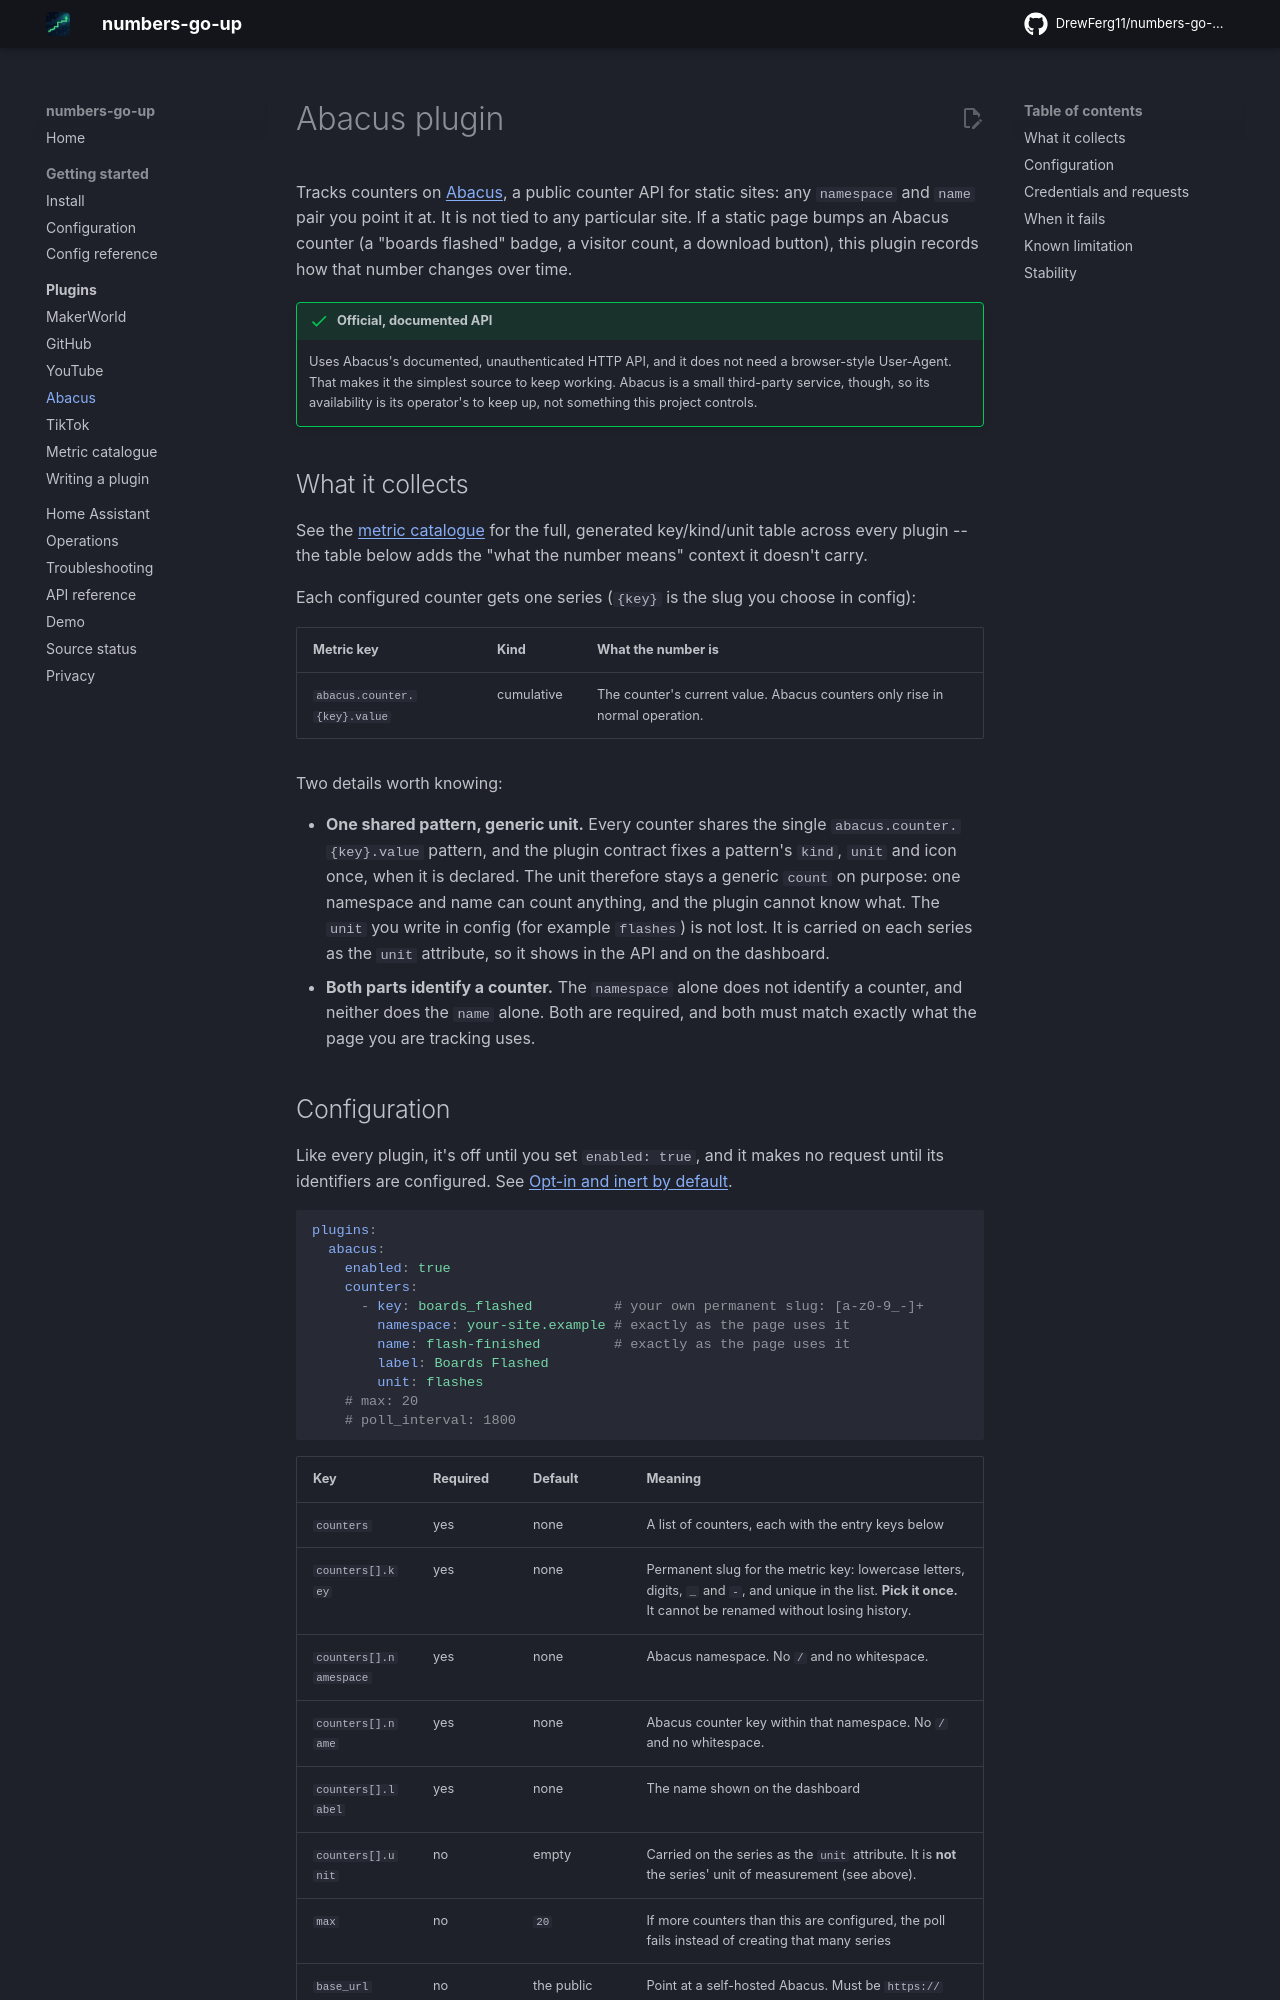

repository: DrewFerg11/numbers-go-up · page: plugins/abacus/index.html · generator: mkdocs

# Abacus plugin

Tracks counters on [Abacus](https://abacus.jasoncameron.dev), a public
counter API for static sites: any `namespace` and `name` pair you point it
at. It is not tied to any particular site. If a static page bumps an Abacus
counter (a "boards flashed" badge, a visitor count, a download button), this
plugin records how that number changes over time.

!!! success "Official, documented API"
    Uses Abacus's documented, unauthenticated HTTP API, and it does not
    need a browser-style User-Agent. That makes it the simplest source to
    keep working. Abacus is a small third-party service, though, so its
    availability is its operator's to keep up, not something this project
    controls.

## What it collects

See the [metric catalogue](metrics.md) for the full, generated key/kind/unit
table across every plugin -- the table below adds the "what the number
means" context it doesn't carry.

Each configured counter gets one series (`{key}` is the slug you choose in
config):

| Metric key | Kind | What the number is |
|---|---|---|
| `abacus.counter.{key}.value` | cumulative | The counter's current value. Abacus counters only rise in normal operation. |

Two details worth knowing:

- **One shared pattern, generic unit.** Every counter shares the single
  `abacus.counter.{key}.value` pattern, and the plugin contract fixes a
  pattern's `kind`, `unit` and icon once, when it is declared. The unit
  therefore stays a generic `count` on purpose: one namespace and name can
  count anything, and the plugin cannot know what. The `unit` you write in
  config (for example `flashes`) is not lost. It is carried on each series
  as the `unit` attribute, so it shows in the API and on the dashboard.
- **Both parts identify a counter.** The `namespace` alone does not identify
  a counter, and neither does the `name` alone. Both are required, and both
  must match exactly what the page you are tracking uses.
